5-way image classification set "data" from GitHub (DIOPBARHAM/atelier_prepa_donnees_images); label vocabulary: cardboard, glass, metal, plastic, trash.

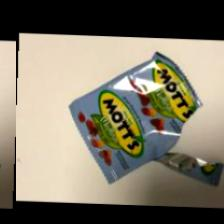
Label: trash

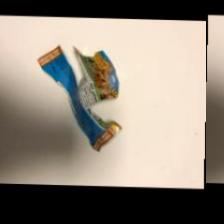
Label: trash

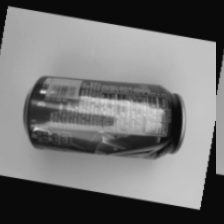
Label: metal

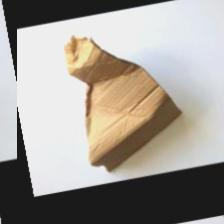
Label: cardboard

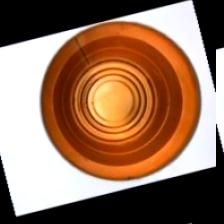
Label: metal

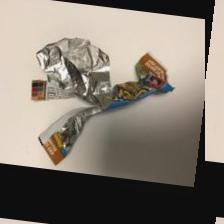
Label: trash
